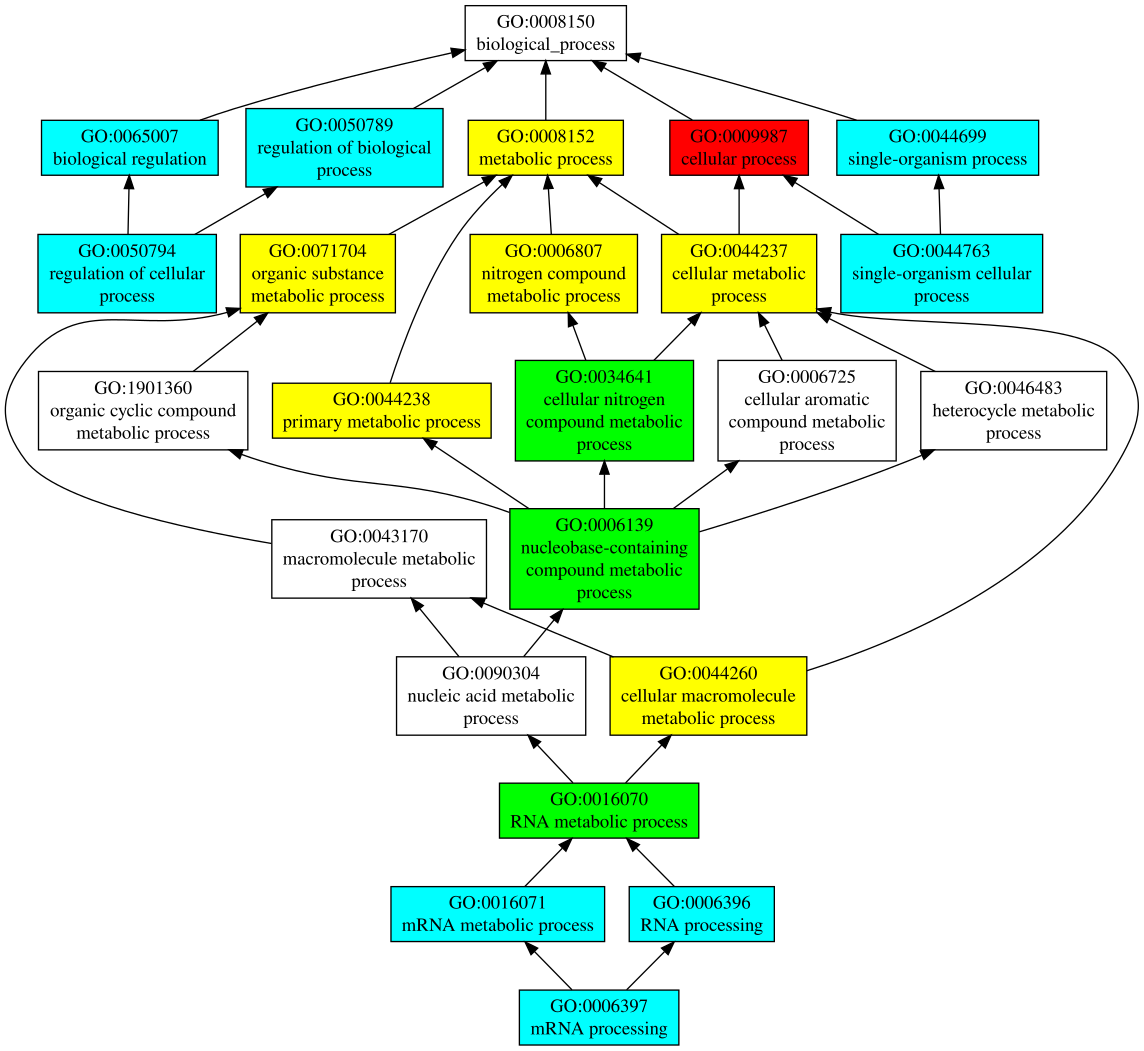

The data file committed next to this chart (first rows):
GO:0009987	P	0.93	cellular process
GO:0008152	P	0.75	metabolic process
GO:0071704	P	0.73	organic substance metabolic process
GO:0044238	P	0.73	primary metabolic process
GO:0044237	P	0.73	cellular metabolic process
GO:0044260	P	0.71	cellular macromolecule metabolic process
GO:0006807	P	0.71	nitrogen compound metabolic process
GO:0034641	P	0.70	cellular nitrogen compound metabolic pro…
GO:0006139	P	0.69	nucleobase-containing compound metabolic…
GO:0016070	P	0.67	RNA metabolic process
GO:0006396	P	0.60	RNA processing
GO:0065007	P	0.57	biological regulation
GO:0050789	P	0.57	regulation of biological process
GO:0044699	P	0.57	single-organism process
GO:0016071	P	0.57	mRNA metabolic process
GO:0006397	P	0.56	mRNA processing
GO:0050794	P	0.54	regulation of cellular process
GO:0044763	P	0.53	single-organism cellular process
GO:0008380	P	0.48	RNA splicing
GO:0000398	P	0.45	mRNA splicing, via spliceosome
GO:0007165	P	0.41	signal transduction
GO:0016043	P	0.39	cellular component organization
GO:0032502	P	0.38	developmental process
GO:0044767	P	0.37	single-organism developmental process
GO:0048869	P	0.30	cellular developmental process
GO:0030030	P	0.27	cell projection organization
GO:0009653	P	0.27	anatomical structure morphogenesis
GO:0048583	P	0.26	regulation of response to stimulus
GO:0019222	P	0.25	regulation of metabolic process
GO:0048858	P	0.24	cell projection morphogenesis
GO:0031323	P	0.24	regulation of cellular metabolic process
GO:0007166	P	0.24	cell surface receptor signaling pathway
GO:0080090	P	0.23	regulation of primary metabolic process
GO:0060255	P	0.23	regulation of macromolecule metabolic pr…
GO:0048523	P	0.21	negative regulation of cellular process
GO:0023051	P	0.21	regulation of signaling
GO:0010646	P	0.21	regulation of cell communication
GO:0009966	P	0.20	regulation of signal transduction
GO:0065009	P	0.19	regulation of molecular function
GO:0032268	P	0.19	regulation of cellular protein metabolic…
GO:0019220	P	0.19	regulation of phosphate metabolic proces…
GO:0007409	P	0.19	axonogenesis
GO:0050790	P	0.18	regulation of catalytic activity
GO:1902531	P	0.17	regulation of intracellular signal trans…
GO:0031324	P	0.17	negative regulation of cellular metaboli…
GO:0010605	P	0.17	negative regulation of macromolecule met…
GO:0009968	P	0.17	negative regulation of signal transducti…
GO:0001932	P	0.17	regulation of protein phosphorylation
GO:1902532	P	0.16	negative regulation of intracellular sig…
GO:0006469	P	0.16	negative regulation of protein kinase ac…
GO:0048518	P	0.15	positive regulation of biological proces…
GO:0046426	P	0.15	negative regulation of JAK-STAT cascade
GO:0019221	P	0.15	cytokine-mediated signaling pathway
GO:1901576	P	0.13	organic substance biosynthetic process
GO:0044249	P	0.13	cellular biosynthetic process
GO:0051128	P	0.12	regulation of cellular component organiz…
GO:0050896	P	0.12	response to stimulus
GO:0050793	P	0.12	regulation of developmental process
GO:0044271	P	0.12	cellular nitrogen compound biosynthetic …
GO:0034645	P	0.12	cellular macromolecule biosynthetic proc…
GO:0051239	P	0.11	regulation of multicellular organismal p…
... 2 more rows
